Run: headless pygame with SDL's dummy video driver; simulated clock (each Clock.tick advances the game by its frame time, no real sleeping); random seed 0; keys injected as events and as key.get_pressed() state; no mouse input.
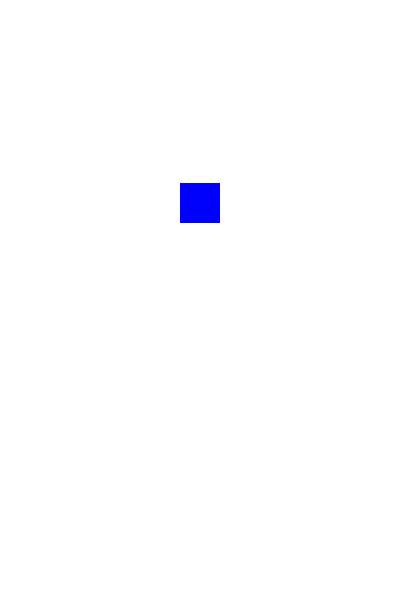
Frame 1 of 4 · flips 1–60 · no input
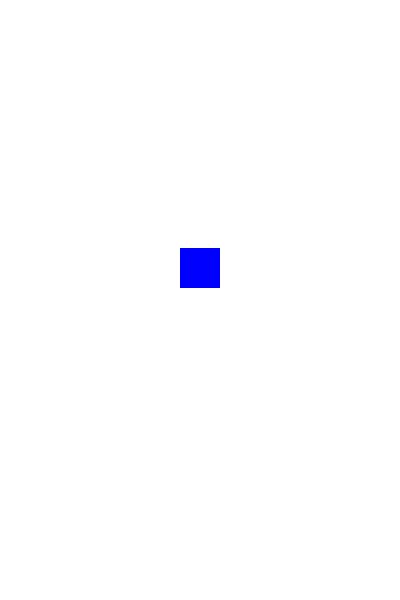
Frame 2 of 4 · flips 61–180 · tapped SPACE, RETURN · held RIGHT (→), D
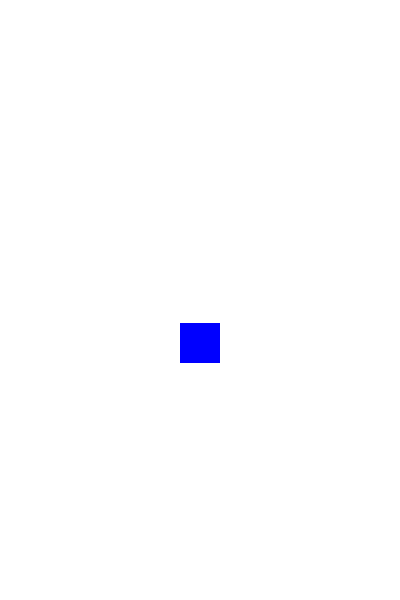
Frame 3 of 4 · flips 181–300 · held DOWN (↓), S
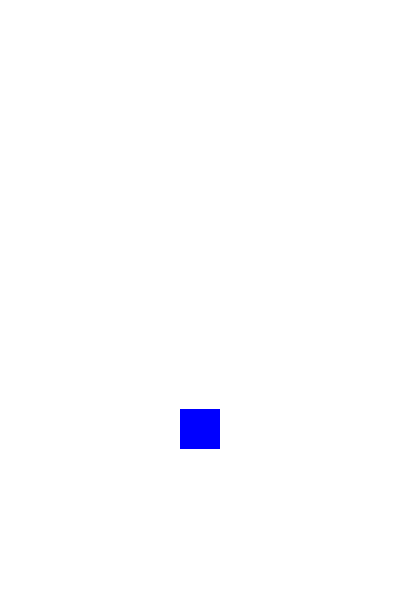
Frame 4 of 4 · flips 301–420 · held LEFT (←), A, UP (↑), W

The pygame program that drew these frames:

import pygame

pygame.init()
SZEROKOSC = 400
WYSOKOSC = 600
FPS = 60

zegar = pygame.time.Clock()

ekran = pygame.display.set_mode((SZEROKOSC, WYSOKOSC))
pygame.display.set_caption('Przyspieszający kwadrat')

BIALY = (255, 255, 255)
NIEBIESKI = (0, 0, 255)

# Pozycja i ruch kwadratu
pozycja_y = 0
predkosc = 0        # zaczynamy bez prędkości
przyspieszenie = 0.1  # kwadrat będzie przyspieszał w dół

gra_dziala = True
while gra_dziala:
    for wydarzenie in pygame.event.get():
        if wydarzenie.type == pygame.QUIT:
            gra_dziala = False
    
    # Zwiększamy prędkość
    predkosc = predkosc + przyspieszenie
    # Przesuwamy kwadrat
    pozycja_y = pozycja_y + predkosc
    
    # Gdy kwadrat doleci do dołu, wraca na górę
    if pozycja_y > WYSOKOSC:
        pozycja_y = 0
        predkosc = 0  # zerujemy prędkość
    
    ekran.fill(BIALY)
    pygame.draw.rect(ekran, NIEBIESKI, (180, pozycja_y, 40, 40))
    
    pygame.display.update()
    zegar.tick(FPS)

pygame.quit()
quit()
